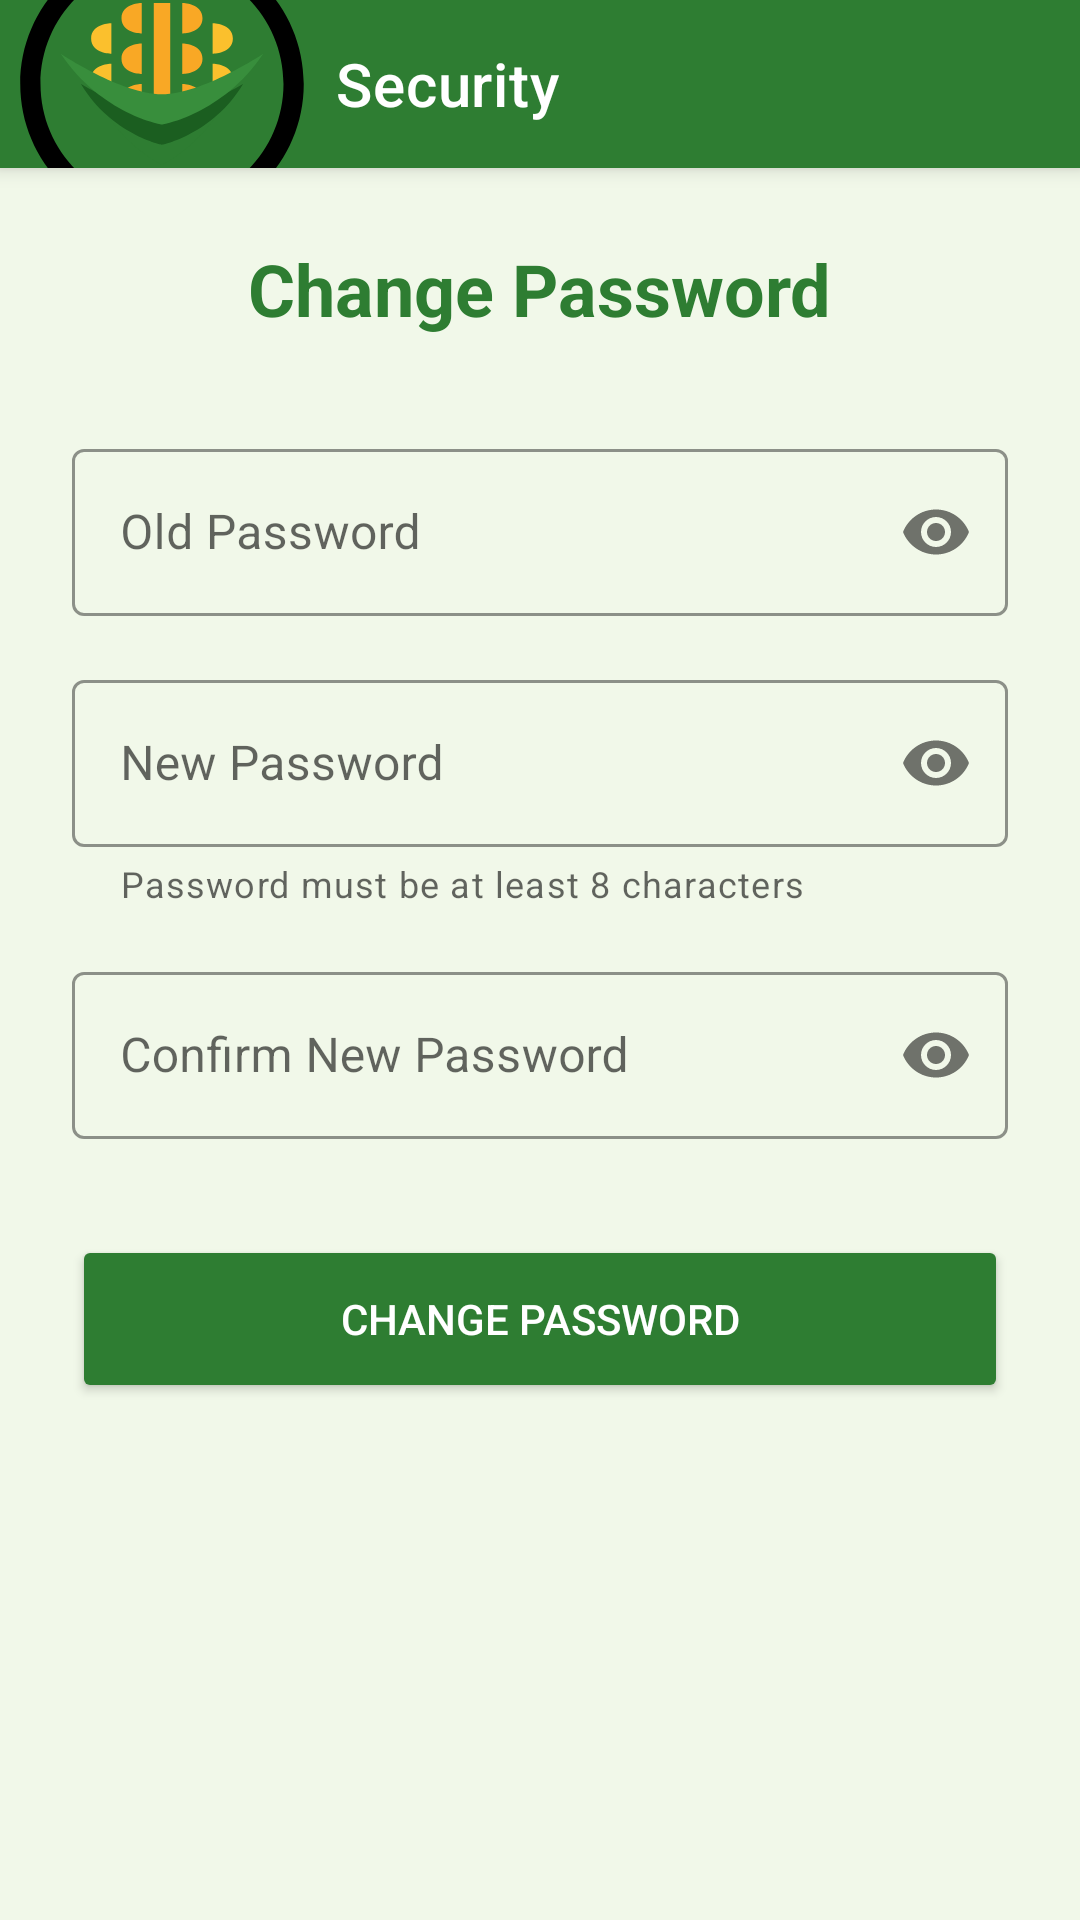

Layout XML and referenced resources for this Android screen:
<!-- AndroidManifest.xml: application theme Theme.AgriServe -->
<!-- res/layout/activity_security.xml -->
<?xml version="1.0" encoding="utf-8"?>
<androidx.coordinatorlayout.widget.CoordinatorLayout xmlns:android="http://schemas.android.com/apk/res/android"
    xmlns:app="http://schemas.android.com/apk/res-auto"
    android:layout_width="match_parent"
    android:layout_height="match_parent"
    android:background="@color/agri_green_light">

    <com.google.android.material.appbar.AppBarLayout
        android:layout_width="match_parent"
        android:layout_height="wrap_content">

        <com.google.android.material.appbar.MaterialToolbar
            android:id="@+id/toolbar"
            android:layout_width="match_parent"
            android:layout_height="?attr/actionBarSize"
            android:background="@color/agri_green_primary"
            app:navigationIcon="@drawable/ic_launcher_foreground"
            app:title="Security"
            app:titleTextColor="@color/white" />
    </com.google.android.material.appbar.AppBarLayout>

    <androidx.core.widget.NestedScrollView
        android:layout_width="match_parent"
        android:layout_height="match_parent"
        app:layout_behavior="@string/appbar_scrolling_view_behavior">

        <LinearLayout
            android:layout_width="match_parent"
            android:layout_height="wrap_content"
            android:gravity="center_horizontal"
            android:orientation="vertical"
            android:padding="24dp">

            <TextView
                android:layout_width="wrap_content"
                android:layout_height="wrap_content"
                android:layout_marginBottom="32dp"
                android:text="Change Password"
                android:textColor="@color/agri_green_primary"
                android:textSize="24sp"
                android:textStyle="bold" />

            <com.google.android.material.textfield.TextInputLayout
                style="@style/Widget.MaterialComponents.TextInputLayout.OutlinedBox"
                android:layout_width="match_parent"
                android:layout_height="wrap_content"
                android:layout_marginBottom="16dp"
                android:hint="Old Password"
                app:boxStrokeColor="@color/agri_green_primary"
                app:hintTextColor="@color/agri_green_primary"
                app:passwordToggleEnabled="true">

                <com.google.android.material.textfield.TextInputEditText
                    android:id="@+id/etOldPassword"
                    android:layout_width="match_parent"
                    android:layout_height="wrap_content"
                    android:inputType="textPassword" />
            </com.google.android.material.textfield.TextInputLayout>

            <com.google.android.material.textfield.TextInputLayout
                style="@style/Widget.MaterialComponents.TextInputLayout.OutlinedBox"
                android:id="@+id/tilNewPassword"
                android:layout_width="match_parent"
                android:layout_height="wrap_content"
                android:layout_marginBottom="16dp"
                android:hint="New Password"
                app:boxStrokeColor="@color/agri_green_primary"
                app:helperText="Password must be at least 8 characters"
                app:hintTextColor="@color/agri_green_primary"
                app:passwordToggleEnabled="true">

                <com.google.android.material.textfield.TextInputEditText
                    android:id="@+id/etNewPassword"
                    android:layout_width="match_parent"
                    android:layout_height="wrap_content"
                    android:inputType="textPassword" />
            </com.google.android.material.textfield.TextInputLayout>

            <com.google.android.material.textfield.TextInputLayout
                style="@style/Widget.MaterialComponents.TextInputLayout.OutlinedBox"
                android:layout_width="match_parent"
                android:layout_height="wrap_content"
                android:layout_marginBottom="32dp"
                android:hint="Confirm New Password"
                app:boxStrokeColor="@color/agri_green_primary"
                app:hintTextColor="@color/agri_green_primary"
                app:passwordToggleEnabled="true">

                <com.google.android.material.textfield.TextInputEditText
                    android:id="@+id/etConfirmPassword"
                    android:layout_width="match_parent"
                    android:layout_height="wrap_content"
                    android:inputType="textPassword" />
            </com.google.android.material.textfield.TextInputLayout>

            <Button
                android:id="@+id/btnChangePassword"
                android:layout_width="match_parent"
                android:layout_height="56dp"
                android:backgroundTint="@color/agri_green_primary"
                android:text="CHANGE PASSWORD"
                android:textColor="@color/white"
                app:cornerRadius="8dp" />

        </LinearLayout>
    </androidx.core.widget.NestedScrollView>

</androidx.coordinatorlayout.widget.CoordinatorLayout>
<!-- resources referenced by this layout -->
<resources>
  <color name="agri_green_light">#F1F8E9</color>
  <color name="agri_green_primary">#2E7D32</color>
  <color name="white">#FFFFFFFF</color>
  <!-- drawable ic_launcher_foreground (drawable) -->
  <vector xmlns:android="http://schemas.android.com/apk/res/android"
      android:width="108dp"
      android:height="108dp"
      android:viewportWidth="1024"
      android:viewportHeight="1024">
      
      <path
          android:fillColor="#000000"
          android:pathData="M512,64c-247,0 -448,201 -448,448s201,448 448,448s448,-201 448,-448S759,64 512,64zM512,896c-212.1,0 -384,-171.9 -384,-384S299.9,128 512,128s384,171.9 384,384S724.1,896 512,896z"
          android:alpha="0.1"/>
  
      
      <path
          android:fillColor="#F9A825"
          android:pathData="M486,256h52v400h-52z" />
  
      
      <path
          android:fillColor="#F9A825"
          android:pathData="M448,256c0,0 -64,0 -64,48s64,48 64,48V256z M448,384c0,0 -64,0 -64,48s64,48 64,48V384z M448,512c0,0 -64,0 -64,48s64,48 64,48V512z" />
      <path
          android:fillColor="#FBC02D"
          android:pathData="M352,320c0,0 -64,0 -64,48s64,48 64,48V320z M352,448c0,0 -64,0 -64,48s64,48 64,48V448z" />
  
      
      <path
          android:fillColor="#F9A825"
          android:pathData="M576,256c0,0 64,0 64,48s-64,48 -64,48V256z M576,384c0,0 64,0 64,48s-64,48 -64,48V384z M576,512c0,0 64,0 64,48s-64,48 -64,48V512z" />
      <path
          android:fillColor="#FBC02D"
          android:pathData="M672,320c0,0 64,0 64,48s-64,48 -64,48V320z M672,448c0,0 64,0 64,48s-64,48 -64,48V448z" />
  
      
      <path
          android:fillColor="#2E7D32"
          android:pathData="M512,768c0,0 -128,-64 -192,-192c0,0 128,64 192,64s192,-64 192,-64C640,704 512,768 512,768z" />
      <path
          android:fillColor="#1B5E20"
          android:pathData="M512,704c0,0 -160,-32 -256,-192c0,0 160,96 256,96s256,-96 256,-96C672,672 512,704 512,704z" />
      <path
          android:fillColor="#388E3C"
          android:pathData="M512,640c0,0 -192,-32 -320,-224c0,0 192,128 320,128s320,-128 320,-128C704,608 512,640 512,640z" />
  </vector>
  <style name="Theme.AgriServe" parent="Theme.MaterialComponents.Light.NoActionBar">
          
          <item name="colorPrimary">@color/agri_green_primary</item>
          <item name="colorPrimaryDark">@color/agri_green_dark</item>
          <item name="colorAccent">@color/agri_gold</item>
  
          
          <item name="android:statusBarColor">@color/agri_green_dark</item>
      </style>
  <color name="agri_green_dark">#1B5E20</color>
  <color name="agri_gold">#FFC107</color>
</resources>
